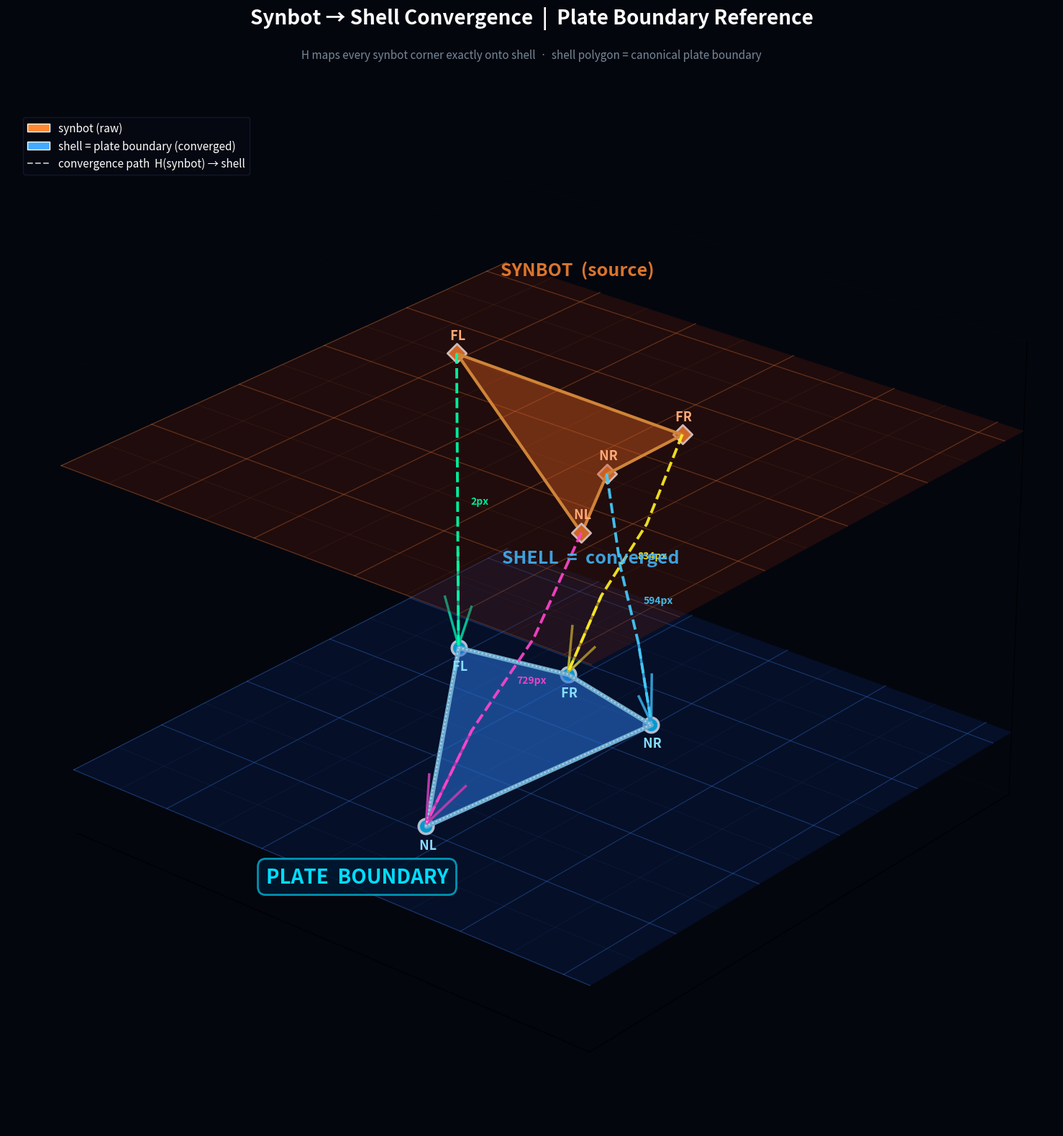

The script that saved this image: (Note: this script raises an exception after producing the figure.)
"""
Convergence visualization: synbot corners warped through H → shell corners.
The merged polygon at Z=0 becomes the canonical PLATE BOUNDARY.
"""
import numpy as np, math, sys
import matplotlib
matplotlib.use('Agg')
import matplotlib.pyplot as plt
from mpl_toolkits.mplot3d.art3d import Poly3DCollection

# ── data ──────────────────────────────────────────────────────────────────────
SHELL  = {"FL":(96,414),  "NL":(1185,1905),"NR":(1339,446), "FR":(694,292)}
SYNBOT = {"FL":(98,414),  "NL":(1832,1570),"NR":(1520,1012),"FR":(1513,452)}
ORDER  = ["FL","FR","NR","NL"]
SCALE  = 300.0
MAX_Y  = 2100.0

def n(d):
    return {k:(v[0]/SCALE, (MAX_Y-v[1])/SCALE) for k,v in d.items()}
SH, SY = n(SHELL), n(SYNBOT)

# Homography DLT (synbot→shell)
def _dlt(src, dst):
    keys=["FL","NL","NR","FR"]; A=[]
    for k in keys:
        x,y=src[k]; xp,yp=dst[k]
        A+=[[-x,-y,-1,0,0,0,xp*x,xp*y,xp],[0,0,0,-x,-y,-1,yp*x,yp*y,yp]]
    _,_,Vt=np.linalg.svd(np.array(A,dtype=np.float64))
    H=Vt[-1].reshape(3,3); return H/H[2,2]
H = _dlt(SY, SH)   # synbot-normalised → shell-normalised

def warp(H, pt):
    v = H @ np.array([pt[0],pt[1],1.0])
    return (float(v[0]/v[2]), float(v[1]/v[2]))

# Warped synbot (should land exactly on SH)
SW = {k: warp(H, SY[k]) for k in ORDER}

Z_SH, Z_SY = 0.0, 7.0
XMIN,XMAX,YMIN,YMAX = -1.5,9.0,-1.5,9.0

fig = plt.figure(figsize=(22,16), facecolor='#04060e')
ax  = fig.add_subplot(111, projection='3d', facecolor='#04060e')

# ── background planes ─────────────────────────────────────────────────────────
def bg(z, fc, ec):
    verts=[(XMIN,YMIN,z),(XMAX,YMIN,z),(XMAX,YMAX,z),(XMIN,YMAX,z)]
    p=Poly3DCollection([verts],facecolors=[fc],edgecolors=[ec],linewidths=0)
    p.set_alpha(0.30); ax.add_collection3d(p)

bg(Z_SH,(0.04,0.14,0.38,1),(0,0,0,0))
bg(Z_SY,(0.38,0.10,0.04,1),(0,0,0,0))

# ── grid on both planes ───────────────────────────────────────────────────────
def grid(z,col,step=1.0):
    a1,a2=0.15,0.30
    for g in np.arange(XMIN,XMAX+.01,step):
        ax.plot([g,g],[YMIN,YMAX],[z,z],color=(*col,a1),lw=0.5,zorder=1)
    for g in np.arange(YMIN,YMAX+.01,step):
        ax.plot([XMIN,XMAX],[g,g],[z,z],color=(*col,a1),lw=0.5,zorder=1)
    for g in np.arange(XMIN,XMAX+.01,step*2):
        ax.plot([g,g],[YMIN,YMAX],[z,z],color=(*col,a2),lw=1.0,zorder=2)
    for g in np.arange(YMIN,YMAX+.01,step*2):
        ax.plot([XMIN,XMAX],[g,g],[z,z],color=(*col,a2),lw=1.0,zorder=2)

grid(Z_SH,(0.25,0.55,1.0))
grid(Z_SY,(1.00,0.55,0.25))

# ── synbot original quad (top plane, degenerate wedge) ────────────────────────
sy_q=[(SY[k][0],SY[k][1],Z_SY) for k in ORDER]
p=Poly3DCollection([sy_q],facecolors=[(1.0,0.45,0.15,0.45)],
                   edgecolors=[(1.0,0.7,0.3,1.0)],linewidths=3.0)
ax.add_collection3d(p)

# ── convergence arrows: synbot corner → warped (shell) corner ─────────────────
ARROW_C={"FL":"#00ffaa","NL":"#ff44cc","NR":"#44ccff","FR":"#ffee22"}
for k in ("FL","NL","NR","FR"):
    x1,y1=SY[k]; x2,y2=SW[k]
    # multi-segment: from synbot at top, down to shell at bottom
    # use 3 waypoints to make a curved-ish drop
    zs=[Z_SY, Z_SY*0.65, Z_SY*0.33, Z_SH+0.05]
    xs=[x1, x1*0.7+x2*0.3, x1*0.3+x2*0.7, x2]
    ys=[y1, y1*0.7+y2*0.3, y1*0.3+y2*0.7, y2]
    ax.plot(xs,ys,zs,color=ARROW_C[k],lw=2.8,alpha=0.92,ls='--',zorder=20)
    # arrowhead at bottom
    dx=xs[-1]-xs[-2]; dy=ys[-1]-ys[-2]; dz=zs[-1]-zs[-2]
    ax.quiver(xs[-2],ys[-2],zs[-2],dx,dy,dz,
              color=ARROW_C[k],arrow_length_ratio=0.5,linewidth=2.5,zorder=25)

# ── shell quad at Z=0 (the converged PLATE BOUNDARY) ─────────────────────────
sh_q=[(SH[k][0],SH[k][1],Z_SH) for k in ORDER]
p2=Poly3DCollection([sh_q],facecolors=[(0.20,0.55,1.0,0.60)],
                    edgecolors=[(0.6,0.9,1.0,1.0)],linewidths=4.5)
ax.add_collection3d(p2)

# bright outline on top of that
ax.plot([SH[k][0] for k in ORDER+["FL"]],
        [SH[k][1] for k in ORDER+["FL"]],
        [Z_SH]*(len(ORDER)+1),
        color='#ffffff',lw=1.5,alpha=0.5,zorder=30,ls=':')

# ── corner markers ────────────────────────────────────────────────────────────
for k in ("FL","NL","NR","FR"):
    x,y=SY[k]
    ax.scatter([x],[y],[Z_SY],color='#ff8833',s=180,zorder=35,
               edgecolors='white',linewidths=2.0,marker='D')
    x,y=SH[k]
    ax.scatter([x],[y],[Z_SH],color='#00ccff',s=220,zorder=35,
               edgecolors='white',linewidths=2.5)

# ── labels: corner names ──────────────────────────────────────────────────────
for k in ("FL","NL","NR","FR"):
    x,y=SY[k]
    ax.text(x,y,Z_SY+0.25,f" {k}",color='#ffaa77',fontsize=13,
            fontweight='bold',ha='center',va='bottom',zorder=40)
    x,y=SH[k]
    ax.text(x,y,Z_SH-0.28,f" {k}",color='#88ddff',fontsize=13,
            fontweight='bold',ha='center',va='top',zorder=40)

# ── distance labels mid-connector ─────────────────────────────────────────────
OFFSETS={k:round(math.hypot(SYNBOT[k][0]-SHELL[k][0],
                             SYNBOT[k][1]-SHELL[k][1]),0)
         for k in ("FL","NL","NR","FR")}
for k in ("FL","NL","NR","FR"):
    mx=(SY[k][0]+SW[k][0])/2; my=(SY[k][1]+SW[k][1])/2; mz=Z_SY*0.5
    ax.text(mx+0.2,my+0.1,mz,f"{int(OFFSETS[k])}px",
            color=ARROW_C[k],fontsize=10,fontweight='bold',alpha=0.9,zorder=40)

# ── PLATE BOUNDARY label (big, prominent) ─────────────────────────────────────
ax.text(4.0, -1.0, Z_SH,
        'PLATE  BOUNDARY',
        color='#00ddff', fontsize=20, fontweight='black',
        ha='center', va='top', zorder=50,
        bbox=dict(boxstyle='round,pad=0.4',facecolor='#001830',
                  edgecolor='#00aacc',linewidth=2.0,alpha=0.85))

# ── plane name labels ─────────────────────────────────────────────────────────
ax.text(XMIN+0.3,YMAX-0.5,Z_SY,'SYNBOT  (source)',
        color='#ff8833',fontsize=18,fontweight='black',alpha=0.85,zorder=45)
ax.text(XMIN+0.3,YMAX-0.5,Z_SH,'SHELL  =  converged',
        color='#44bbff',fontsize=18,fontweight='black',alpha=0.85,zorder=45)

# ── axes / panes ──────────────────────────────────────────────────────────────
ax.set_xlim(XMIN,XMAX); ax.set_ylim(YMIN,YMAX); ax.set_zlim(-1.5,9.0)
ax.set_xticks([]); ax.set_yticks([]); ax.set_zticks([])
ax.xaxis.pane.fill=False; ax.yaxis.pane.fill=False; ax.zaxis.pane.fill=False
ax.xaxis.pane.set_edgecolor('#080a14')
ax.yaxis.pane.set_edgecolor('#080a14')
ax.zaxis.pane.set_edgecolor('#080a14')
ax.xaxis._axinfo['grid']['color']=(0,0,0,0)
ax.yaxis._axinfo['grid']['color']=(0,0,0,0)
ax.zaxis._axinfo['grid']['color']=(0,0,0,0)
ax.tick_params(colors='#111')
ax.view_init(elev=26, azim=-50)

# ── legend ─────────────────────────────────────────────────────────────────────
import matplotlib.patches as mpt, matplotlib.lines as mli
handles=[
    mpt.Patch(facecolor='#ff8833',edgecolor='white',label='synbot (raw)'),
    mpt.Patch(facecolor='#44aaff',edgecolor='white',label='shell = plate boundary (converged)'),
    mli.Line2D([0],[0],color='#aaaaaa',ls='--',lw=1.5,
               label='convergence path  H(synbot) → shell'),
]
ax.legend(handles=handles,loc='upper left',framealpha=0.3,
          facecolor='#0a0c18',edgecolor='#334466',labelcolor='white',
          fontsize=11,bbox_to_anchor=(0.01,0.97))

# ── title ─────────────────────────────────────────────────────────────────────
fig.text(0.5,0.97,'Synbot → Shell Convergence  |  Plate Boundary Reference',
         ha='center',color='white',fontsize=20,fontweight='black')
fig.text(0.5,0.940,
    'H maps every synbot corner exactly onto shell  ·  shell polygon = canonical plate boundary',
    ha='center',color='#778899',fontsize=11)

plt.tight_layout(rect=[0,0,1,0.93])
plt.savefig('/tmp/h2d_converge.png',dpi=160,bbox_inches='tight',
            facecolor='#04060e',edgecolor='none')
print("saved /tmp/h2d_converge.png")
